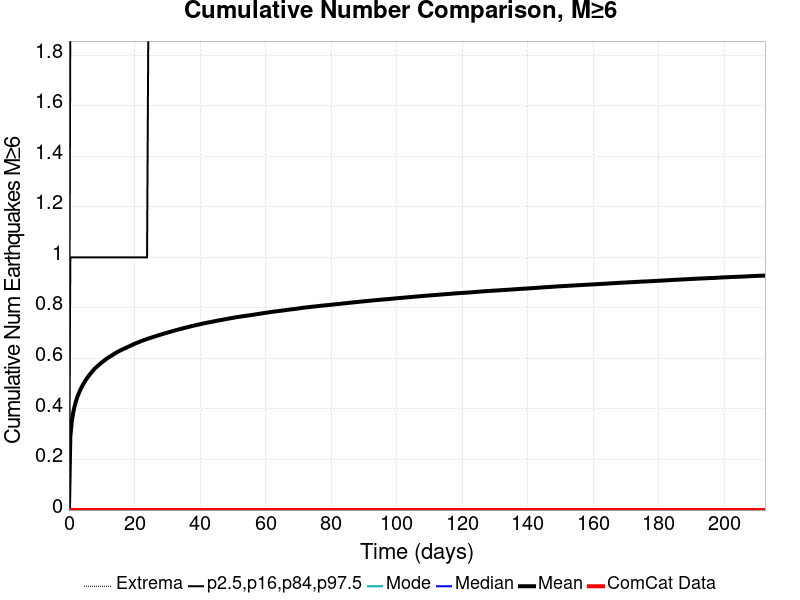

The table this chart was drawn from, first rows:
Time (days), ComCat Data, Simulation Mean, Simulation Median, Simulation Mode, Simulation Minimum, Simulation Maximum, 2.5 %-ile, 16 %-ile, 84 %-ile, 97.5 %-ile
0.0, 0.0, 0.0, 0.0, 0.0, 0.0, 0.0, 0.0, 0.0, 0.0, 0.0
0.4257, 0.0, 0.2909, 0.0, 0.0, 0.0, 8.0, 0.0, 0.0, 1.0, 2.0
0.8514, 0.0, 0.3482, 0.0, 0.0, 0.0, 8.0, 0.0, 0.0, 1.0, 2.0
1.277, 0.0, 0.3837, 0.0, 0.0, 0.0, 8.0, 0.0, 0.0, 1.0, 3.0
1.703, 0.0, 0.4091, 0.0, 0.0, 0.0, 9.0, 0.0, 0.0, 1.0, 3.0
2.129, 0.0, 0.4301, 0.0, 0.0, 0.0, 9.0, 0.0, 0.0, 1.0, 3.0
2.554, 0.0, 0.447, 0.0, 0.0, 0.0, 9.0, 0.0, 0.0, 1.0, 3.0
2.98, 0.0, 0.461, 0.0, 0.0, 0.0, 9.0, 0.0, 0.0, 1.0, 3.0
3.406, 0.0, 0.4738, 0.0, 0.0, 0.0, 9.0, 0.0, 0.0, 1.0, 3.0
3.831, 0.0, 0.4854, 0.0, 0.0, 0.0, 9.0, 0.0, 0.0, 1.0, 3.0
4.257, 0.0, 0.4956, 0.0, 0.0, 0.0, 10.0, 0.0, 0.0, 1.0, 3.0
4.683, 0.0, 0.5051, 0.0, 0.0, 0.0, 10.0, 0.0, 0.0, 1.0, 3.0
5.108, 0.0, 0.514, 0.0, 0.0, 0.0, 10.0, 0.0, 0.0, 1.0, 3.0
5.534, 0.0, 0.5224, 0.0, 0.0, 0.0, 10.0, 0.0, 0.0, 1.0, 3.0
5.96, 0.0, 0.5296, 0.0, 0.0, 0.0, 10.0, 0.0, 0.0, 1.0, 3.0
6.386, 0.0, 0.5368, 0.0, 0.0, 0.0, 10.0, 0.0, 0.0, 1.0, 3.0
6.811, 0.0, 0.5438, 0.0, 0.0, 0.0, 10.0, 0.0, 0.0, 1.0, 3.0
7.237, 0.0, 0.5502, 0.0, 0.0, 0.0, 11.0, 0.0, 0.0, 1.0, 3.0
7.663, 0.0, 0.5566, 0.0, 0.0, 0.0, 11.0, 0.0, 0.0, 1.0, 3.0
8.088, 0.0, 0.5625, 0.0, 0.0, 0.0, 11.0, 0.0, 0.0, 1.0, 3.0
8.514, 0.0, 0.5675, 0.0, 0.0, 0.0, 11.0, 0.0, 0.0, 1.0, 3.0
8.94, 0.0, 0.5723, 0.0, 0.0, 0.0, 11.0, 0.0, 0.0, 1.0, 3.0
9.365, 0.0, 0.5772, 0.0, 0.0, 0.0, 11.0, 0.0, 0.0, 1.0, 3.0
9.791, 0.0, 0.5819, 0.0, 0.0, 0.0, 11.0, 0.0, 0.0, 1.0, 3.0
10.22, 0.0, 0.5861, 0.0, 0.0, 0.0, 11.0, 0.0, 0.0, 1.0, 3.0
10.64, 0.0, 0.5903, 0.0, 0.0, 0.0, 11.0, 0.0, 0.0, 1.0, 3.0
11.07, 0.0, 0.5947, 0.0, 0.0, 0.0, 11.0, 0.0, 0.0, 1.0, 3.0
11.49, 0.0, 0.599, 0.0, 0.0, 0.0, 11.0, 0.0, 0.0, 1.0, 4.0
11.92, 0.0, 0.6026, 0.0, 0.0, 0.0, 11.0, 0.0, 0.0, 1.0, 4.0
12.35, 0.0, 0.6061, 0.0, 0.0, 0.0, 11.0, 0.0, 0.0, 1.0, 4.0
12.77, 0.0, 0.6097, 0.0, 0.0, 0.0, 11.0, 0.0, 0.0, 1.0, 4.0
13.2, 0.0, 0.6129, 0.0, 0.0, 0.0, 11.0, 0.0, 0.0, 1.0, 4.0
13.62, 0.0, 0.6168, 0.0, 0.0, 0.0, 11.0, 0.0, 0.0, 1.0, 4.0
14.05, 0.0, 0.62, 0.0, 0.0, 0.0, 11.0, 0.0, 0.0, 1.0, 4.0
14.47, 0.0, 0.6232, 0.0, 0.0, 0.0, 11.0, 0.0, 0.0, 1.0, 4.0
14.9, 0.0, 0.6263, 0.0, 0.0, 0.0, 11.0, 0.0, 0.0, 1.0, 4.0
15.33, 0.0, 0.6292, 0.0, 0.0, 0.0, 11.0, 0.0, 0.0, 1.0, 4.0
15.75, 0.0, 0.632, 0.0, 0.0, 0.0, 12.0, 0.0, 0.0, 1.0, 4.0
16.18, 0.0, 0.6348, 0.0, 0.0, 0.0, 12.0, 0.0, 0.0, 1.0, 4.0
16.6, 0.0, 0.6373, 0.0, 0.0, 0.0, 12.0, 0.0, 0.0, 1.0, 4.0
17.03, 0.0, 0.64, 0.0, 0.0, 0.0, 12.0, 0.0, 0.0, 1.0, 4.0
17.45, 0.0, 0.6423, 0.0, 0.0, 0.0, 13.0, 0.0, 0.0, 1.0, 4.0
17.88, 0.0, 0.645, 0.0, 0.0, 0.0, 13.0, 0.0, 0.0, 1.0, 4.0
18.31, 0.0, 0.6476, 0.0, 0.0, 0.0, 13.0, 0.0, 0.0, 1.0, 4.0
18.73, 0.0, 0.6501, 0.0, 0.0, 0.0, 13.0, 0.0, 0.0, 1.0, 4.0
19.16, 0.0, 0.6527, 0.0, 0.0, 0.0, 13.0, 0.0, 0.0, 1.0, 4.0
19.58, 0.0, 0.6554, 0.0, 0.0, 0.0, 13.0, 0.0, 0.0, 1.0, 4.0
20.01, 0.0, 0.6578, 0.0, 0.0, 0.0, 13.0, 0.0, 0.0, 1.0, 4.0
20.43, 0.0, 0.6603, 0.0, 0.0, 0.0, 13.0, 0.0, 0.0, 1.0, 4.0
20.86, 0.0, 0.6623, 0.0, 0.0, 0.0, 13.0, 0.0, 0.0, 1.0, 4.0
21.29, 0.0, 0.6646, 0.0, 0.0, 0.0, 14.0, 0.0, 0.0, 1.0, 4.0
21.71, 0.0, 0.6668, 0.0, 0.0, 0.0, 14.0, 0.0, 0.0, 1.0, 4.0
22.14, 0.0, 0.6689, 0.0, 0.0, 0.0, 14.0, 0.0, 0.0, 1.0, 4.0
22.56, 0.0, 0.671, 0.0, 0.0, 0.0, 14.0, 0.0, 0.0, 1.0, 4.0
22.99, 0.0, 0.6732, 0.0, 0.0, 0.0, 14.0, 0.0, 0.0, 1.0, 4.0
23.41, 0.0, 0.6751, 0.0, 0.0, 0.0, 14.0, 0.0, 0.0, 1.0, 4.0
23.84, 0.0, 0.6772, 0.0, 0.0, 0.0, 14.0, 0.0, 0.0, 1.0, 4.0
24.27, 0.0, 0.6791, 0.0, 0.0, 0.0, 14.0, 0.0, 0.0, 2.0, 4.0
24.69, 0.0, 0.6807, 0.0, 0.0, 0.0, 14.0, 0.0, 0.0, 2.0, 4.0
25.12, 0.0, 0.6824, 0.0, 0.0, 0.0, 14.0, 0.0, 0.0, 2.0, 4.0
... 440 more rows
